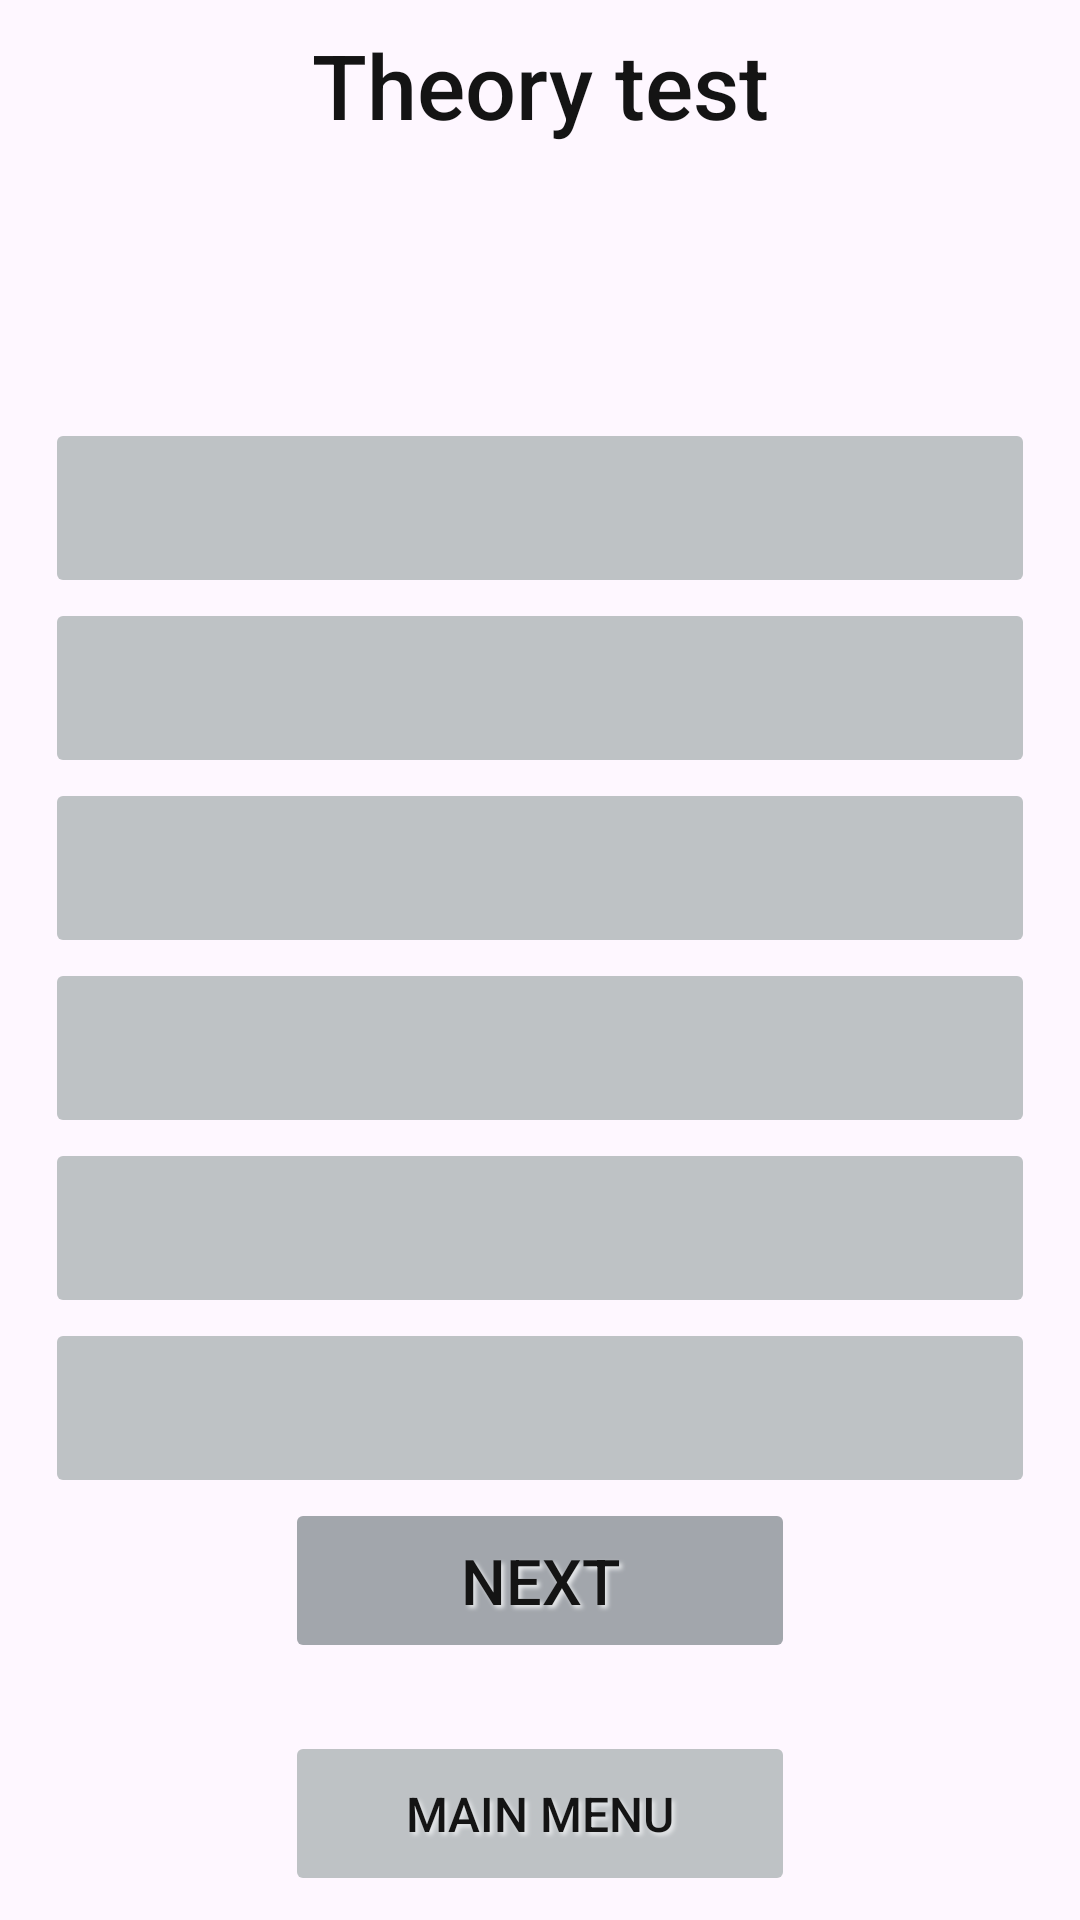

The Android layout XML behind this screen, and the referenced resources:
<!-- AndroidManifest.xml: application theme AppTheme.NoActionBar -->
<!-- res/layout/theory_testing_portrait.xml -->
<?xml version="1.0" encoding="utf-8"?>
<androidx.constraintlayout.widget.ConstraintLayout xmlns:android="http://schemas.android.com/apk/res/android"
    android:layout_width="match_parent"
    android:layout_height="match_parent"
    xmlns:app="http://schemas.android.com/apk/res-auto"
    xmlns:tools="http://schemas.android.com/tools"
    app:autoSizeTextType="uniform"
    tools:targetApi="o">

    <TextView
        android:id="@+id/title"
        style="@style/Text"
        android:layout_width="fill_parent"
        android:layout_height="wrap_content"
        android:layout_marginStart="16dp"
        android:layout_marginTop="8dp"
        android:layout_marginEnd="16dp"
        android:gravity="center"
        android:text="@string/theory_test"
        android:textSize="30sp"
        app:autoSizeTextType="none"
        app:layout_constraintEnd_toEndOf="parent"
        app:layout_constraintStart_toStartOf="parent"
        app:layout_constraintTop_toTopOf="parent" />

    <Button
        android:id="@+id/mainmenu"
        style="@style/Buttons"
        android:layout_width="170dp"
        android:layout_height="55dp"
        android:layout_marginBottom="8dp"
        android:text="@string/main_menu"
        app:layout_constraintBottom_toBottomOf="parent"
        app:layout_constraintEnd_toEndOf="parent"
        app:layout_constraintStart_toStartOf="parent" />

    <ScrollView
        android:id="@+id/scrollView2"
        android:layout_width="0dp"
        android:layout_height="0dp"
        android:layout_marginStart="8dp"
        android:layout_marginTop="8dp"
        android:layout_marginEnd="8dp"
        android:layout_marginBottom="8dp"
        android:fillViewport="true"
        android:foregroundGravity="center"
        app:layout_constraintBottom_toTopOf="@id/mainmenu"
        app:layout_constraintEnd_toEndOf="parent"
        app:layout_constraintHorizontal_bias="1.0"
        app:layout_constraintStart_toStartOf="parent"
        app:layout_constraintTop_toBottomOf="@id/title"
        app:layout_constraintVertical_bias="0.0">

        <LinearLayout
            android:layout_width="match_parent"
            android:layout_height="wrap_content"
            android:layout_gravity="center|fill_vertical"
            android:foregroundGravity="top|center"
            android:gravity="center"
            android:orientation="vertical"
            android:scrollbars="vertical">


            <TextView
                android:id="@+id/topic"
                style="@style/Text"
                android:layout_width="fill_parent"
                android:layout_height="wrap_content"
                android:layout_gravity="center"
                android:gravity="center"
                android:textSize="14sp" />

            <TextView
                android:id="@+id/task"
                style="@style/Text"
                android:layout_width="fill_parent"
                android:layout_height="wrap_content"
                android:layout_gravity="center"
                android:layout_marginTop="8dp"
                android:gravity="center"
                android:textSize="22sp" />

            <Button
                android:id="@+id/answer1"
                style="@style/Buttons"
                android:layout_width="330dp"
                android:layout_height="60dp"
                android:layout_gravity="center"
                android:layout_marginTop="12dp"
                android:textSize="18sp" />

            <Button
                android:id="@+id/answer2"
                style="@style/Buttons"
                android:layout_width="330dp"
                android:layout_height="60dp"
                android:layout_gravity="center"
                android:textSize="18sp" />

            <Button
                android:id="@+id/answer3"
                style="@style/Buttons"
                android:layout_width="330dp"
                android:layout_height="60dp"
                android:layout_gravity="center"
                android:textSize="18sp" />

            <Button
                android:id="@+id/answer4"
                style="@style/Buttons"
                android:layout_width="330dp"
                android:layout_height="60dp"
                android:layout_gravity="center"
                android:textSize="18sp" />

            <Button
                android:id="@+id/answer5"
                style="@style/Buttons"
                android:layout_width="330dp"
                android:layout_height="60dp"
                android:layout_gravity="center"
                android:textSize="18sp" />

            <Button
                android:id="@+id/answer6"
                style="@style/Buttons"
                android:layout_width="330dp"
                android:layout_height="60dp"
                android:layout_gravity="center"
                android:textSize="18sp" />

            <Button
                android:id="@+id/next"
                style="@style/MainButtons"
                android:layout_width="170dp"
                android:layout_height="55dp"
                android:text="@string/next" />

        </LinearLayout>


    </ScrollView>

</androidx.constraintlayout.widget.ConstraintLayout>
<!-- resources referenced by this layout -->
<resources>
  <string name="main_menu">Main menu</string>
  <string name="next">Next</string>
  <string name="theory_test">Theory test</string>
  <style name="Buttons">
          <item name="fontFamily">sans-serif-medium</item>
          <item name="android:backgroundTint">@color/ButtonColor</item>
          <item name="cornerRadius">10dp</item>
          <item name="strokeColor">@color/ButtonStrokeColor</item>
          <item name="strokeWidth">1.25dp</item>
          <item name="android:textColor">@color/TextColor</item>
          <item name="android:textSize">16sp</item>
  
          <item name="android:shadowColor">@color/Background</item>
          <item name="android:shadowRadius">3</item>
          <item name="android:shadowDx">3</item>
          <item name="android:shadowDy">3</item>
  
          <item name="android:stateListAnimator">@animator/button_state_list_animator</item>
          <item name="android:elevation">10dp</item>
      </style>
  <style name="MainButtons">
          <item name="fontFamily">sans-serif-medium</item>
          <item name="android:backgroundTint">@color/MainButtonColor</item>
          <item name="cornerRadius">10dp</item>
          <item name="strokeColor">@color/MainButtonStrokeColor</item>
          <item name="strokeWidth">1.25dp</item>
          <item name="android:textColor">@color/TextColor</item>
          <item name="android:textSize">21sp</item>
  
          <item name="android:shadowColor">@color/Background</item>
          <item name="android:shadowRadius">3</item>
          <item name="android:shadowDx">3</item>
          <item name="android:shadowDy">3</item>
  
          <item name="android:stateListAnimator">@animator/button_state_list_animator</item>
          <item name="android:elevation">10dp</item>
      </style>
  <style name="Text">
          <item name="fontFamily">sans-serif-medium</item>
          <item name="android:textColor">@color/TextColor</item>
          <item name="android:background">@color/void0</item>
      </style>
  <style name="AppTheme.NoActionBar" parent="Theme.MyApplication">
          <item name="windowActionBar">true</item>
          <item name="windowNoTitle">true</item>
          <item name="android:windowFullscreen">false</item>
      </style>
  <color name="ButtonColor" tools:ignore="MissingDefaultResource">@color/light_info_icons</color>
  <color name="ButtonStrokeColor" tools:ignore="MissingDefaultResource">@color/light_standard_icons</color>
  <color name="TextColor">@color/light_text_color</color>
  <color name="Background">@color/light_background</color>
  <color name="MainButtonColor" tools:ignore="MissingDefaultResource">@color/light_standard_icons</color>
  <color name="MainButtonStrokeColor" tools:ignore="MissingDefaultResource">@color/light_inscriptions</color>
  <color name="void0">#00FFFFFF</color>
  <style name="Theme.MyApplication" parent="Base.Theme.MyApplication" />
  <color name="light_info_icons">#ffbec2c5</color>
  <color name="light_standard_icons">#ffa2a6ac</color>
  <color name="light_text_color">#141414</color>
  <color name="light_background">#E6E8EA</color>
  <color name="light_inscriptions">#ff6d6f70</color>
  <!-- drawable splashscreen_logo (drawable) -->
  <?xml version="1.0" encoding="utf-8"?>
  <animated-vector xmlns:android="http://schemas.android.com/apk/res/android"
  android:drawable="@mipmap/ic_launcher" >
  <target
      android:name="logo"
      android:animation="@animator/splash_screen_icon" />
  </animated-vector>
</resources>
